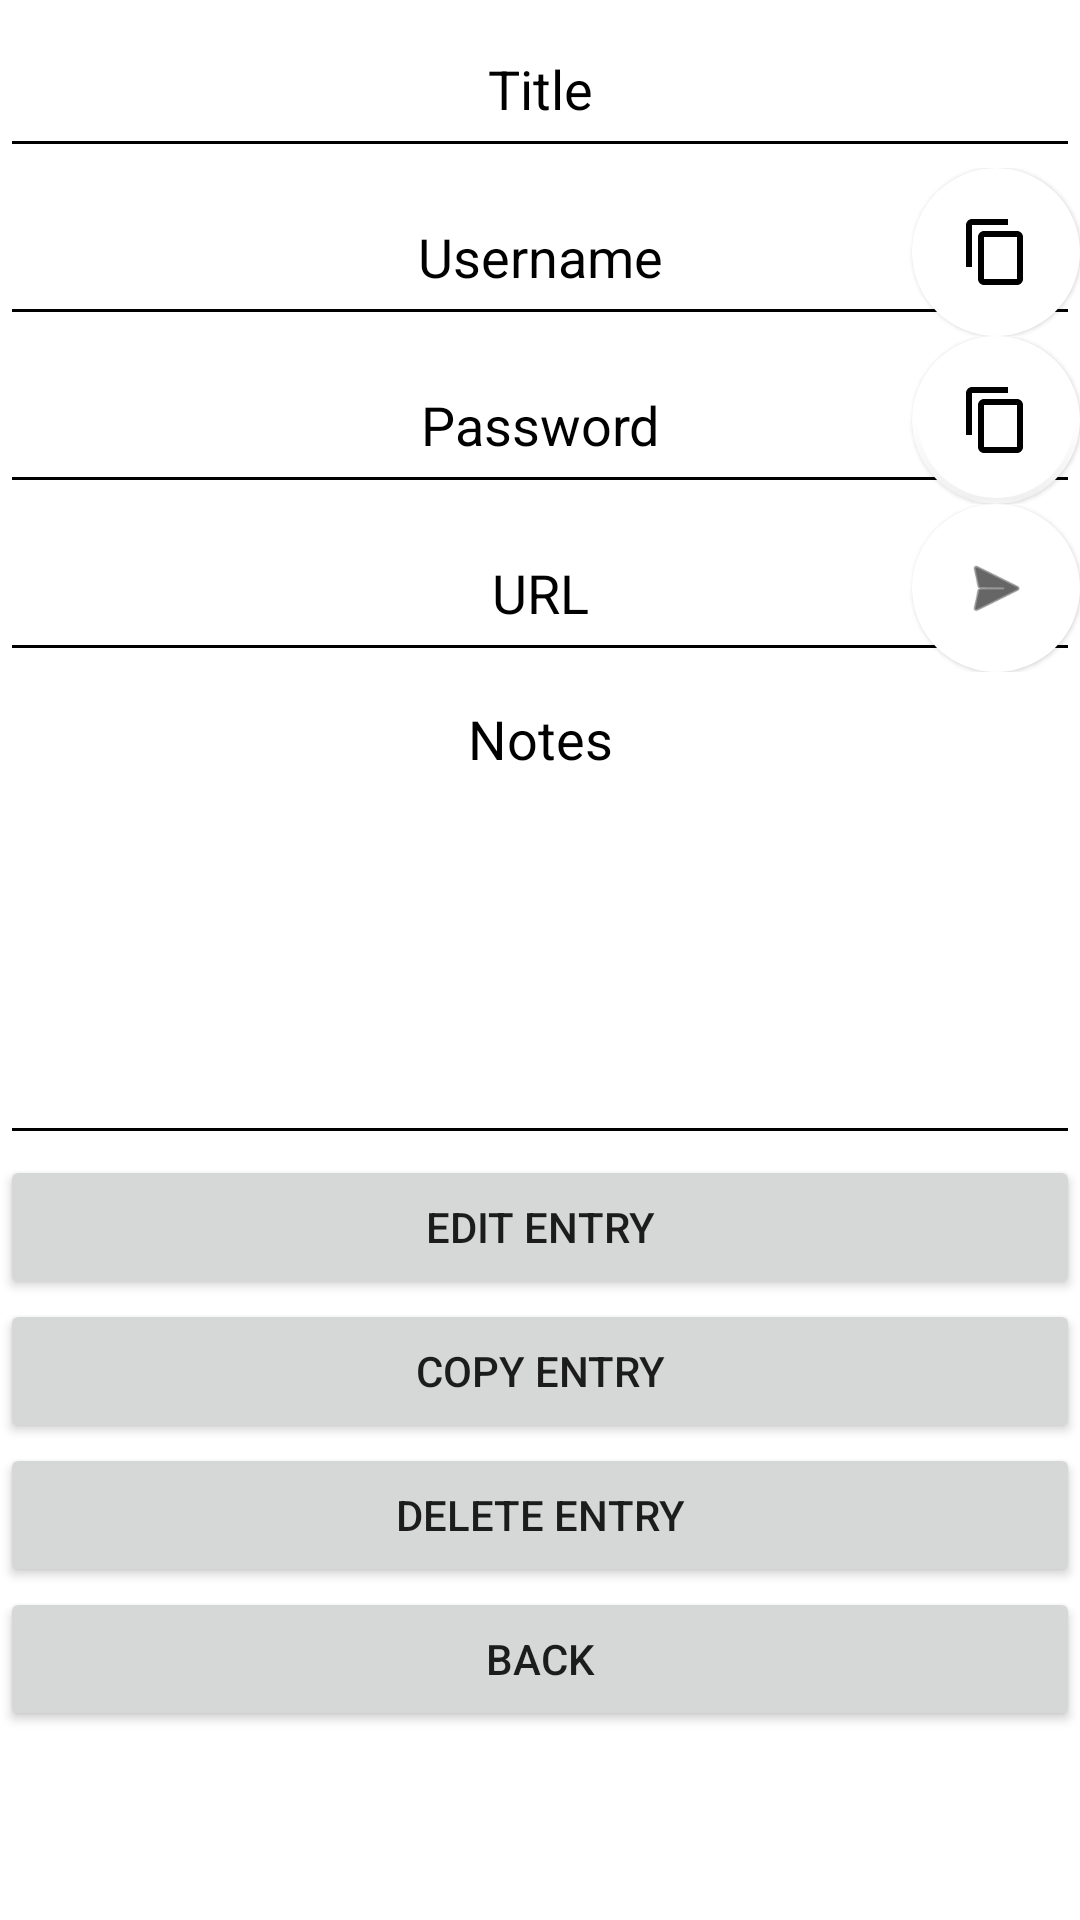

This screen was rendered from an Android layout file. Write that file and the resources it references.
<!-- AndroidManifest.xml: application theme Theme.Passager -->
<!-- res/layout/fragment_entry.xml -->
<?xml version="1.0" encoding="utf-8"?>
<LinearLayout xmlns:android="http://schemas.android.com/apk/res/android"
    xmlns:app="http://schemas.android.com/apk/res-auto"
    xmlns:tools="http://schemas.android.com/tools"
    android:id="@+id/entry_layout"
    android:layout_width="match_parent"
    android:layout_height="match_parent"
    android:layout_weight="1"
    android:background="#FFFFFF"
    android:orientation="vertical"
    app:layout_insetEdge="none"
    tools:context=".entry">


    <FrameLayout
        android:layout_width="match_parent"
        android:layout_height="wrap_content">

        <EditText
            android:id="@+id/entry_Title"
            android:layout_width="match_parent"
            android:layout_height="56dp"
            android:layout_gravity="left"
            android:backgroundTint="#000000"
            android:clickable="false"
            android:editable="false"
            android:ems="10"
            android:gravity="center_horizontal|center_vertical"
            android:inputType="text"
            android:text="Title"
            android:textAlignment="gravity"
            android:textColor="@color/black" />
    </FrameLayout>

    <FrameLayout
        android:layout_width="match_parent"
        android:layout_height="wrap_content">

        <com.google.android.material.floatingactionbutton.FloatingActionButton
            android:id="@+id/copy_username"
            android:layout_width="wrap_content"
            android:layout_height="match_parent"
            android:layout_gravity="right|top"
            android:layout_weight="1"
            android:baselineAlignBottom="false"
            android:clickable="true"
            android:contentDescription="Copy Username"
            android:contextClickable="true"
            android:src="?attr/actionModeCopyDrawable"
            android:tooltipText="Copy"
            app:backgroundTint="#FFFFFF"
            app:borderWidth="0dp"
            app:elevation="1dp"
            app:fabSize="normal" />

        <EditText
            android:id="@+id/entry_username"
            android:layout_width="match_parent"
            android:layout_height="match_parent"
            android:backgroundTint="#000000"
            android:elevation="0dp"
            android:ems="10"
            android:gravity="center_horizontal|center_vertical"
            android:inputType="text"
            android:text="Username"
            android:textAlignment="gravity"
            android:textColor="@android:color/black" />
    </FrameLayout>

    <FrameLayout
        android:layout_width="match_parent"
        android:layout_height="wrap_content">

        <com.google.android.material.floatingactionbutton.FloatingActionButton
            android:id="@+id/copy_password"
            android:layout_width="wrap_content"
            android:layout_height="match_parent"
            android:layout_gravity="right|top"
            android:layout_weight="1"
            android:baselineAlignBottom="false"
            android:clickable="true"
            android:contentDescription="Copy Password"
            android:contextClickable="true"
            android:fadingEdge="horizontal|vertical"
            android:requiresFadingEdge="vertical"
            android:src="?attr/actionModeCopyDrawable"
            android:tooltipText="Copy"
            app:backgroundTint="#FFFFFF"
            app:borderWidth="2dp"
            app:elevation="1dp"
            app:fabSize="normal" />

        <EditText
            android:id="@+id/entry_Password"
            android:layout_width="match_parent"
            android:layout_height="match_parent"
            android:backgroundTint="#000000"
            android:elevation="0dp"
            android:ems="10"
            android:gravity="center"
            android:hint="Password"
            android:inputType="textPassword"
            android:textColor="@android:color/black"
            android:textColorHint="@android:color/black" />
    </FrameLayout>

    <FrameLayout
        android:layout_width="match_parent"
        android:layout_height="wrap_content">

        <com.google.android.material.floatingactionbutton.FloatingActionButton
            android:id="@+id/follow_URL"
            android:layout_width="wrap_content"
            android:layout_height="match_parent"
            android:layout_gravity="right|top"
            android:layout_weight="1"
            android:baselineAlignBottom="false"
            android:clickable="true"
            android:contentDescription="Copy Username"
            android:contextClickable="true"
            android:src="@android:drawable/ic_menu_send"
            android:tooltipText="Copy"
            app:backgroundTint="#FFFFFF"
            app:borderWidth="0dp"
            app:elevation="1dp"
            app:fabSize="normal" />

        <EditText
            android:id="@+id/entry_URL"
            android:layout_width="match_parent"
            android:layout_height="match_parent"
            android:backgroundTint="#000000"
            android:elevation="0dp"
            android:ems="10"
            android:gravity="center"
            android:inputType="text"
            android:text="URL"
            android:textColor="@android:color/black" />
    </FrameLayout>

    <EditText
        android:id="@+id/entry_Notes"
        android:layout_width="match_parent"
        android:layout_height="161dp"
        android:backgroundTint="#000000"
        android:ems="10"
        android:gravity="center|top"
        android:inputType="text"
        android:text="Notes"
        android:textColor="@android:color/black" />

    <Button
        android:id="@+id/entry_edit_entry"
        android:layout_width="match_parent"
        android:layout_height="wrap_content"
        android:insetTop="20dp"
        android:text="edit entry" />

    <Button
        android:id="@+id/entry_copy_entry"
        android:layout_width="match_parent"
        android:layout_height="wrap_content"
        android:insetTop="10dp"
        android:text="copy entry" />

    <Button
        android:id="@+id/entry_delete_entry"
        android:layout_width="match_parent"
        android:layout_height="wrap_content"
        android:insetTop="10dp"
        android:text="delete entry" />

    <Button
        android:id="@+id/entry_back"
        android:layout_width="match_parent"
        android:layout_height="wrap_content"
        android:insetTop="10dp"
        android:text="Back" />


</LinearLayout>
<!-- resources referenced by this layout -->
<resources>
  <color name="black">#FF000000</color>
  <style name="Theme.Passager" parent="Theme.MaterialComponents.DayNight.DarkActionBar">
          
          <item name="colorPrimary">@color/blue</item>
          <item name="colorPrimaryVariant">@color/purple_700</item>
          <item name="colorOnPrimary">@color/white</item>
          
          <item name="colorSecondary">@color/teal_200</item>
          <item name="colorSecondaryVariant">@color/teal_700</item>
          <item name="colorOnSecondary">@color/black</item>
          
          <item name="android:statusBarColor">?attr/colorPrimaryVariant</item>
          
      </style>
  <color name="blue">#0066cc</color>
  <color name="purple_700">#FF3700B3</color>
  <color name="white">#FFFFFFFF</color>
  <color name="teal_200">#FF03DAC5</color>
  <color name="teal_700">#FF018786</color>
</resources>
